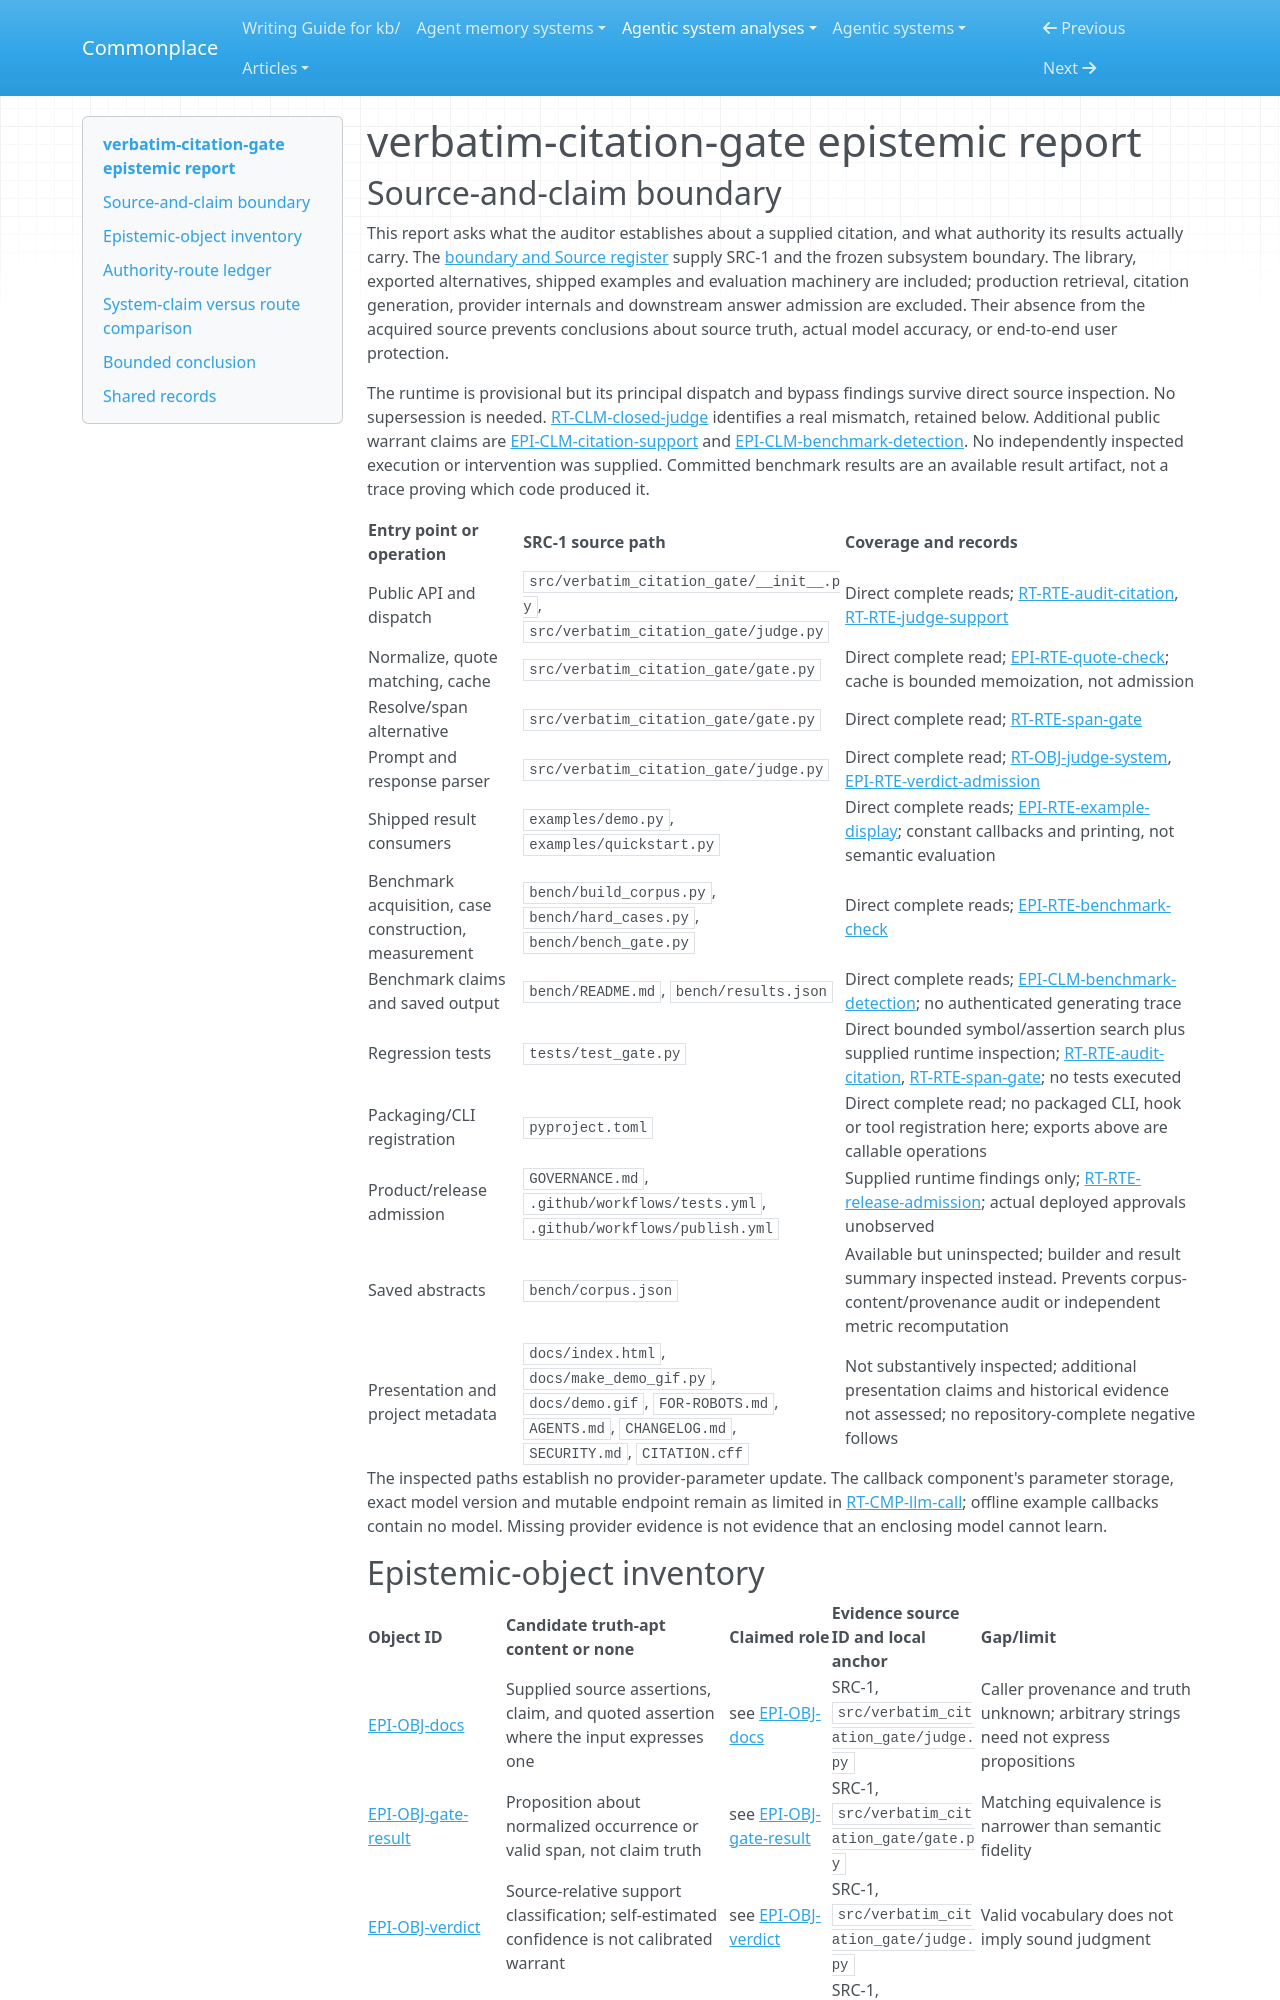

repository: zby/commonplace · page: agentic-system-analyses/retained/tonydzi--verbatim-citation-gate/epistemic/index.html · generator: mkdocs

---
type: agentic-system-analyses/types/agentic-system-epistemic-report.md
description: "Epistemic routes of verbatim-citation-gate: normalized occurrence, source-relative support, parser admission and benchmark warrant."
run-id: AAS-2026-11-08-verbatim-citation-gate-d205c9f72d5a-01
reviewed-boundary: "2113d603031a554ed901a44648307bd3b711ea10"
---

# verbatim-citation-gate epistemic report

## Source-and-claim boundary

This report asks what the auditor establishes about a supplied citation, and what authority its results actually carry. The [boundary and Source register](boundary.md#source-register) supply SRC-1 and the frozen subsystem boundary. The library, exported alternatives, shipped examples and evaluation machinery are included; production retrieval, citation generation, provider internals and downstream answer admission are excluded. Their absence from the acquired source prevents conclusions about source truth, actual model accuracy, or end-to-end user protection.

The runtime is provisional but its principal dispatch and bypass findings survive direct source inspection. No supersession is needed. [RT-CLM-closed-judge](runtime.md#rt-clm-closed-judge) identifies a real mismatch, retained below. Additional public warrant claims are [EPI-CLM-citation-support](#epi-clm-citation-support) and [EPI-CLM-benchmark-detection](#epi-clm-benchmark-detection). No independently inspected execution or intervention was supplied. Committed benchmark results are an available result artifact, not a trace proving which code produced it.

| Entry point or operation | SRC-1 source path | Coverage and records |
|---|---|---|
| Public API and dispatch | `src/verbatim_citation_gate/__init__.py`, `src/verbatim_citation_gate/judge.py` | Direct complete reads; [RT-RTE-audit-citation](runtime.md#rt-rte-audit-citation), [RT-RTE-judge-support](runtime.md#rt-rte-judge-support) |
| Normalize, quote matching, cache | `src/verbatim_citation_gate/gate.py` | Direct complete read; [EPI-RTE-quote-check](#epi-rte-quote-check); cache is bounded memoization, not admission |
| Resolve/span alternative | `src/verbatim_citation_gate/gate.py` | Direct complete read; [RT-RTE-span-gate](runtime.md#rt-rte-span-gate) |
| Prompt and response parser | `src/verbatim_citation_gate/judge.py` | Direct complete read; [RT-OBJ-judge-system](runtime.md#rt-obj-judge-system), [EPI-RTE-verdict-admission](#epi-rte-verdict-admission) |
| Shipped result consumers | `examples/demo.py`, `examples/quickstart.py` | Direct complete reads; [EPI-RTE-example-display](#epi-rte-example-display); constant callbacks and printing, not semantic evaluation |
| Benchmark acquisition, case construction, measurement | `bench/build_corpus.py`, `bench/hard_cases.py`, `bench/bench_gate.py` | Direct complete reads; [EPI-RTE-benchmark-check](#epi-rte-benchmark-check) |
| Benchmark claims and saved output | `bench/README.md`, `bench/results.json` | Direct complete reads; [EPI-CLM-benchmark-detection](#epi-clm-benchmark-detection); no authenticated generating trace |
| Regression tests | `tests/test_gate.py` | Direct bounded symbol/assertion search plus supplied runtime inspection; [RT-RTE-audit-citation](runtime.md#rt-rte-audit-citation), [RT-RTE-span-gate](runtime.md#rt-rte-span-gate); no tests executed |
| Packaging/CLI registration | `pyproject.toml` | Direct complete read; no packaged CLI, hook or tool registration here; exports above are callable operations |
| Product/release admission | `GOVERNANCE.md`, `.github/workflows/tests.yml`, `.github/workflows/publish.yml` | Supplied runtime findings only; [RT-RTE-release-admission](runtime.md#rt-rte-release-admission); actual deployed approvals unobserved |
| Saved abstracts | `bench/corpus.json` | Available but uninspected; builder and result summary inspected instead. Prevents corpus-content/provenance audit or independent metric recomputation |
| Presentation and project metadata | `docs/index.html`, `docs/make_demo_gif.py`, `docs/demo.gif`, `FOR-ROBOTS.md`, `AGENTS.md`, `CHANGELOG.md`, `SECURITY.md`, `CITATION.cff` | Not substantively inspected; additional presentation claims and historical evidence not assessed; no repository-complete negative follows |

The inspected paths establish no provider-parameter update. The callback component's parameter storage, exact model version and mutable endpoint remain as limited in [RT-CMP-llm-call](runtime.md#rt-cmp-llm-call); offline example callbacks contain no model. Missing provider evidence is not evidence that an enclosing model cannot learn.
